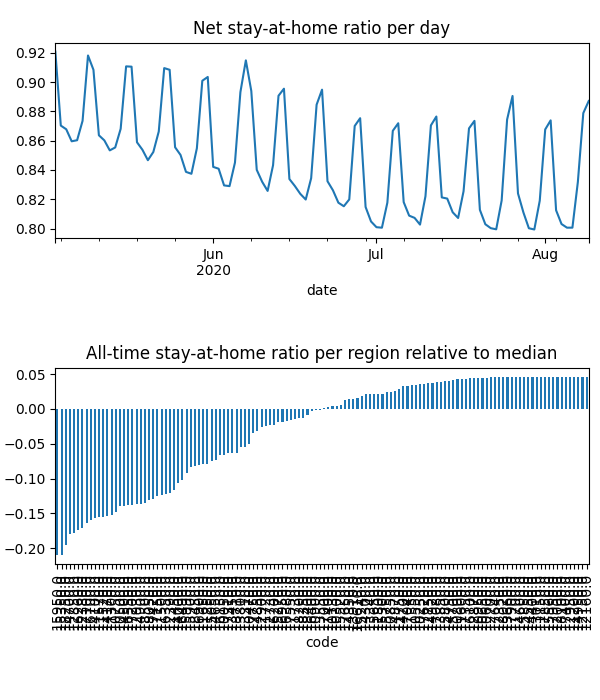

The file beside this chart, header and first rows:
date, code, km, stay, weight, visit
2020-05-03, 10050, 8.381, 0.9469, 8.113532448725163e-05, 0.0
2020-05-03, 10130, 8.419, 0.9872, 3.4136645681019156e-05, 3.478126564451797e-05
2020-05-03, 10250, , 1.0, 2.8294642417980473e-05, 0.0
2020-05-03, 10300, 8.045, 0.9585, 1.2482112342311469e-05, 0.0
2020-05-03, 10470, 8.159, 0.9576, 5.578667766851223e-05, 0.0
2020-05-03, 10500, 11.95, 0.8956, 0.0003454, 0.0525
2020-05-03, 10550, , 1.0, 3.072443971765407e-05, 0.0
2020-05-03, 10600, , 1.0, 1.0259236630538428e-05, 0.0
2020-05-03, 10650, , 1.0, 1.3644852981897232e-05, 0.0
2020-05-03, 10750, 13.38, 0.89, 0.0006102, 0.07073
2020-05-03, 10800, , 1.0, 5.020557200562389e-06, 0.0
2020-05-03, 10850, , 1.0, 7.002082634967618e-06, 9.938676024036547e-05
2020-05-03, 10900, 9.47, 0.9777, 7.727839279483011e-05, 0.001812
2020-05-03, 10950, , 1.0, 2.512920512245971e-06, 0.0
2020-05-03, 11150, , 1.0, 2.2006211422269633e-06, 0.0
2020-05-03, 11200, , 1.0, 6.68175396319738e-07, 0.0
2020-05-03, 11250, 8.292, 0.919, 2.0854287798817486e-05, 0.0
2020-05-03, 11300, 11, 0.8837, 5.136353459145291e-05, 0.008739
2020-05-03, 11350, , 1.0, 3.387333778078414e-05, 0.0
2020-05-03, 11400, 8.992, 0.9782, 1.4659857671042792e-05, 0.0004299
2020-05-03, 11450, 15.22, 0.9054, 0.0001638, 0.01291
2020-05-03, 11500, 15.05, 0.9021, 0.0002887, 0.02273
2020-05-03, 11520, 10.44, 0.8886, 9.67923286281566e-05, 0.01748
2020-05-03, 11570, 11.64, 0.8819, 0.0005315, 0.08633
2020-05-03, 11600, , 1.0, 2.943754407786677e-06, 0.0
2020-05-03, 11650, 10.18, 0.9431, 0.0003813, 0.001041
2020-05-03, 11700, , 1.0, 1.0385769747143753e-06, 0.0
2020-05-03, 11720, 9.862, 0.981, 9.951373829274558e-05, 0.001433
2020-05-03, 11730, 9.645, 0.9911, 5.4534318452824505e-05, 0.0
2020-05-03, 11750, , 1.0, 5.468870363356116e-06, 0.0
2020-05-03, 11800, 8.438, 0.9971, 5.797037856597298e-05, 0.0
2020-05-03, 12000, , 1.0, 3.866382042474747e-06, 0.0
2020-05-03, 12150, , 1.0, 3.083623629459907e-06, 0.0
2020-05-03, 12160, , 1.0, 1.2208726534929126e-05, 0.0
2020-05-03, 12350, , 1.0, 1.3441426094717493e-05, 0.0
2020-05-03, 12380, 12.68, 0.8724, 0.000378, 0.07438
2020-05-03, 12390, 8.817, 0.9361, 7.401243770424578e-05, 0.0
2020-05-03, 12700, , 1.0, 9.00957506537213e-06, 0.0
2020-05-03, 12730, , 1.0, 8.760911863469067e-06, 0.0
2020-05-03, 12750, , 1.0, 2.6390031115589614e-05, 0.0
2020-05-03, 12850, 12.22, 0.8741, 0.0002626, 0.04988
2020-05-03, 12870, , 1.0, 2.0243121379928155e-05, 0.0
2020-05-03, 12900, , 1.0, 1.0255966881679986e-05, 0.0
2020-05-03, 12930, 11.51, 0.8855, 0.0001894, 0.02754
2020-05-03, 12950, , 1.0, 3.520055872558485e-06, 0.0
2020-05-03, 13010, , 1.0, 7.5713819593808865e-06, 0.0
2020-05-03, 13310, 8.031, 0.9419, 3.8993252597903814e-05, 0.0
2020-05-03, 13340, , 1.0, 8.907456457240728e-06, 0.0
2020-05-03, 13450, 8.075, 0.9591, 4.2825152515630324e-05, 0.0
2020-05-03, 13550, , 1.0, 1.340051272533335e-05, 0.0
2020-05-03, 13660, , 1.0, 2.5928110487624616e-06, 0.0
2020-05-03, 13800, 13.95, 0.9803, 9.031267778000648e-05, 0.00158
2020-05-03, 13850, , 1.0, 3.674964679758559e-06, 0.0
2020-05-03, 13910, , 1.0, 1.833477342986694e-05, 0.0
2020-05-03, 14000, 11.8, 0.9329, 0.000141, 0.01264
2020-05-03, 14100, 10.35, 0.89, 2.7378462152856143e-05, 0.00504
2020-05-03, 14170, 11.37, 0.8891, 0.0002625, 0.04502
2020-05-03, 14200, , 1.0, 1.9976279591223827e-05, 0.0
2020-05-03, 14300, , 1.0, 6.3282990226593754e-06, 0.0
2020-05-03, 14350, , 1.0, 2.751440322954193e-05, 0.0
... 12,612 more rows
